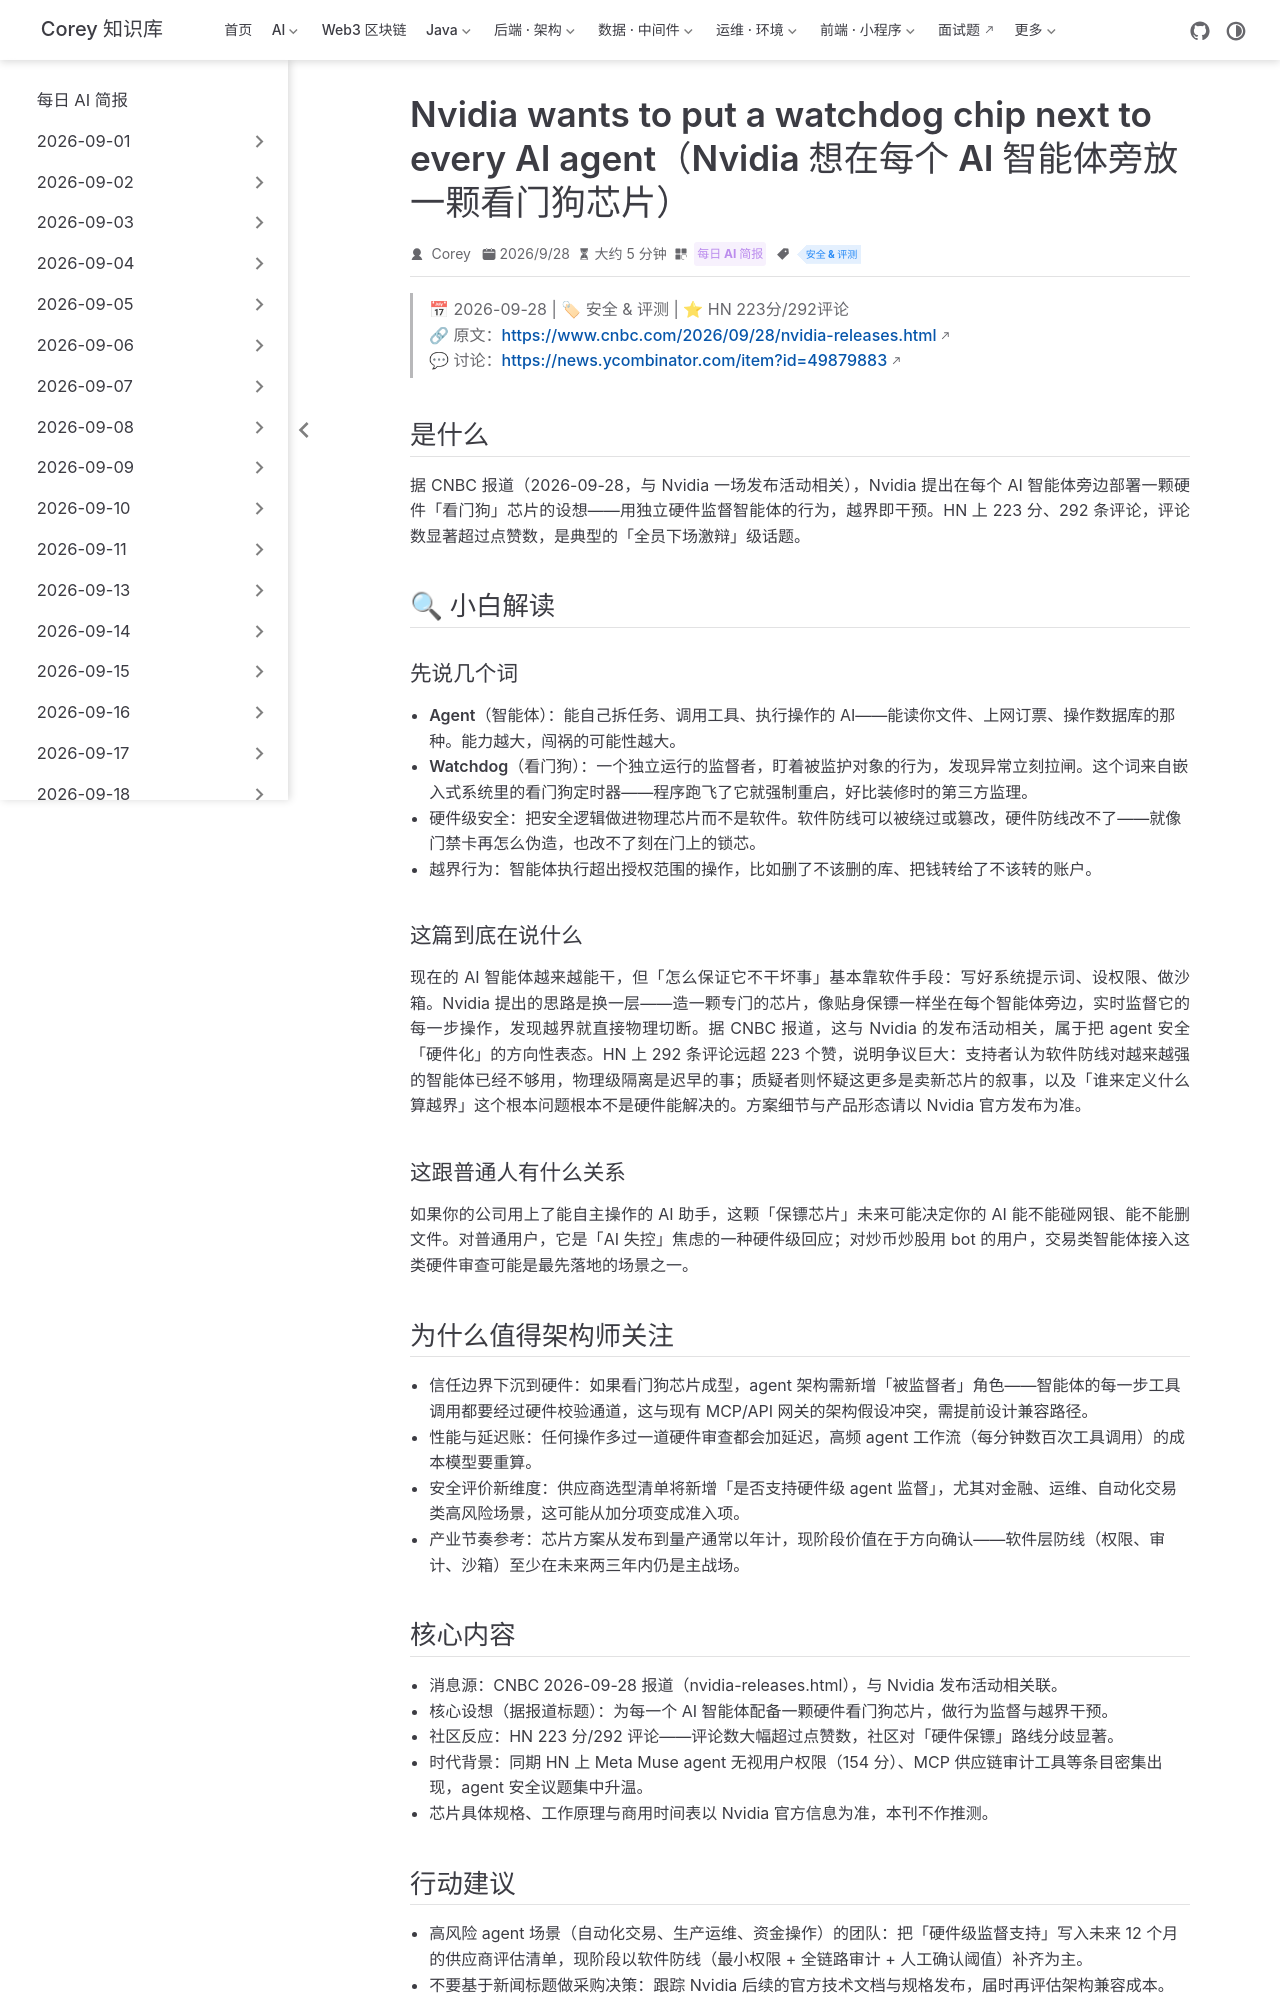

repository: code-corey/code-corey.github.io · page: News/2026-09-30/10-nvidia-agent-watchdog-chip.html · generator: jekyll

---
title: "Nvidia wants to put a watchdog chip next to every AI agent（Nvidia 想在每个 AI 智能体旁放一颗看门狗芯片）"
shortTitle: "Nvidia agent 看门狗芯片"
sidebarGroup: "2026-09-30"
order: 10
date: 2026-09-28
category:
  - "每日 AI 简报"
tag:
  - "安全 & 评测"
description: "据 CNBC 报道，Nvidia 计划为每一个 AI 智能体配一颗硬件「看门狗」芯片做安全监督，HN 223 分/292 评论，评论数远超点赞数。"
---

# Nvidia wants to put a watchdog chip next to every AI agent（Nvidia 想在每个 AI 智能体旁放一颗看门狗芯片）

> 📅 2026-09-28 | 🏷 安全 & 评测 | ⭐ HN 223分/292评论
> 🔗 原文：https://www.cnbc.com/2026/09/28/nvidia-releases.html
> 💬 讨论：https://news.ycombinator.com/item?id=49879883

## 是什么

据 CNBC 报道（2026-09-28，与 Nvidia 一场发布活动相关），Nvidia 提出在每个 AI 智能体旁边部署一颗硬件「看门狗」芯片的设想——用独立硬件监督智能体的行为，越界即干预。HN 上 223 分、292 条评论，评论数显著超过点赞数，是典型的「全员下场激辩」级话题。

## 🔍 小白解读

### 先说几个词

- **Agent（智能体）**：能自己拆任务、调用工具、执行操作的 AI——能读你文件、上网订票、操作数据库的那种。能力越大，闯祸的可能性越大。
- **Watchdog（看门狗）**：一个独立运行的监督者，盯着被监护对象的行为，发现异常立刻拉闸。这个词来自嵌入式系统里的看门狗定时器——程序跑飞了它就强制重启，好比装修时的第三方监理。
- **硬件级安全**：把安全逻辑做进物理芯片而不是软件。软件防线可以被绕过或篡改，硬件防线改不了——就像门禁卡再怎么伪造，也改不了刻在门上的锁芯。
- **越界行为**：智能体执行超出授权范围的操作，比如删了不该删的库、把钱转给了不该转的账户。

### 这篇到底在说什么

现在的 AI 智能体越来越能干，但「怎么保证它不干坏事」基本靠软件手段：写好系统提示词、设权限、做沙箱。Nvidia 提出的思路是换一层——造一颗专门的芯片，像贴身保镖一样坐在每个智能体旁边，实时监督它的每一步操作，发现越界就直接物理切断。据 CNBC 报道，这与 Nvidia 的发布活动相关，属于把 agent 安全「硬件化」的方向性表态。HN 上 292 条评论远超 223 个赞，说明争议巨大：支持者认为软件防线对越来越强的智能体已经不够用，物理级隔离是迟早的事；质疑者则怀疑这更多是卖新芯片的叙事，以及「谁来定义什么算越界」这个根本问题根本不是硬件能解决的。方案细节与产品形态请以 Nvidia 官方发布为准。

### 这跟普通人有什么关系

如果你的公司用上了能自主操作的 AI 助手，这颗「保镖芯片」未来可能决定你的 AI 能不能碰网银、能不能删文件。对普通用户，它是「AI 失控」焦虑的一种硬件级回应；对炒币炒股用 bot 的用户，交易类智能体接入这类硬件审查可能是最先落地的场景之一。

## 为什么值得架构师关注

- **信任边界下沉到硬件**：如果看门狗芯片成型，agent 架构需新增「被监督者」角色——智能体的每一步工具调用都要经过硬件校验通道，这与现有 MCP/API 网关的架构假设冲突，需提前设计兼容路径。
- **性能与延迟账**：任何操作多过一道硬件审查都会加延迟，高频 agent 工作流（每分钟数百次工具调用）的成本模型要重算。
- **安全评价新维度**：供应商选型清单将新增「是否支持硬件级 agent 监督」，尤其对金融、运维、自动化交易类高风险场景，这可能从加分项变成准入项。
- **产业节奏参考**：芯片方案从发布到量产通常以年计，现阶段价值在于方向确认——软件层防线（权限、审计、沙箱）至少在未来两三年内仍是主战场。
